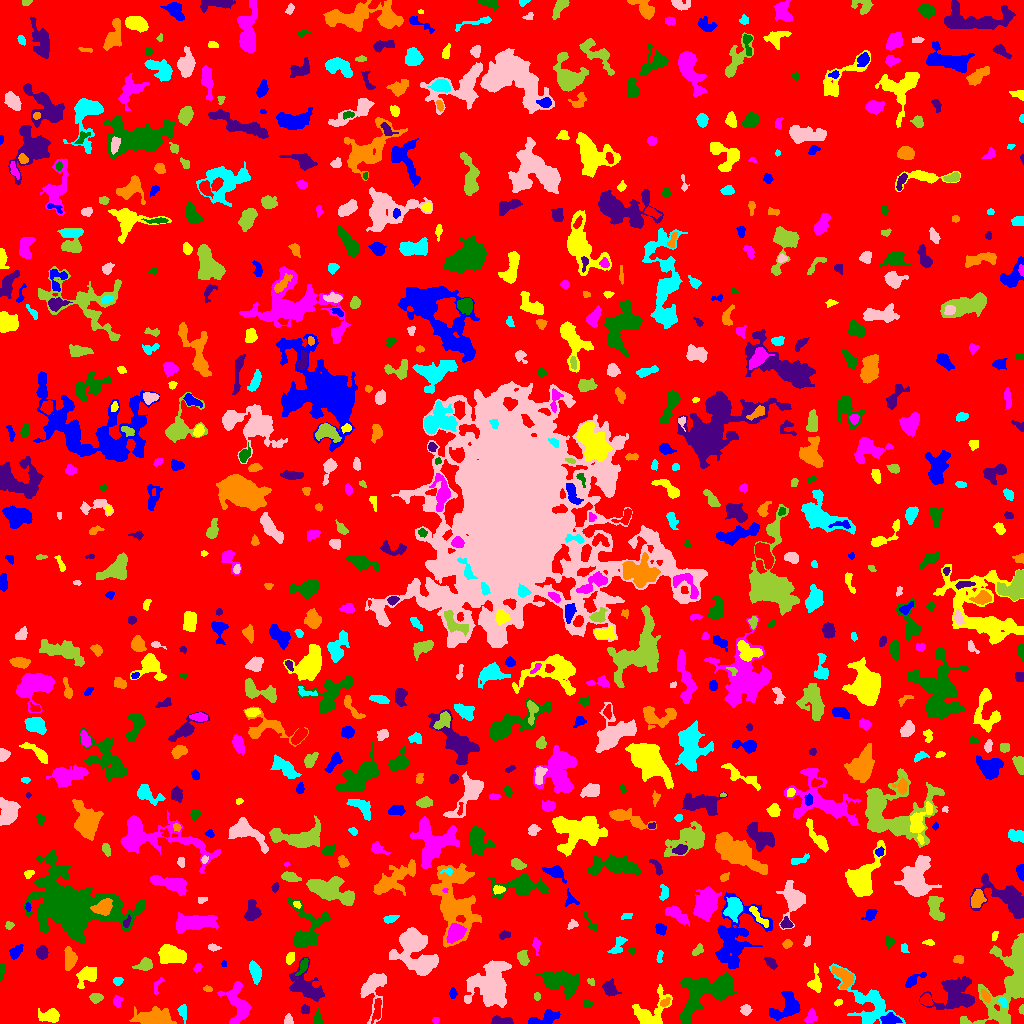

The table this chart was drawn from, first rows:
ID, X, Y, A, B, theta, total_flux, mu_max, mu_median, mu_mean, R_fwhm, R_e, R10, R90, x_start, x_end, y_start, y_end, area, greylevel
0, 507.3, 509.6, 300.6, 296.1, -0.8389, 1643180, 14.0, 2.0, 2.082, 47.38, 235.5, 90.71, 378.5, 0, 1023, 0, 1023, 789096, 2.082
1, 890.1, 4.159, 4.169, 2.575, -0.006704, 491.0, 6.0, 3.0, 2.79, 5.557, 4.029, 1.596, 6.308, 880, 902, 0, 11, 176, 9.79
2, 50.95, 7.574, 4.359, 3.01, -0.005145, 674.0, 7.0, 2.0, 2.797, 5.171, 4.146, 1.693, 6.77, 38, 59, 1, 15, 241, 7.797
3, 435.6, 3.369, 1.808, 1.429, 0.07182, 65.0, 3.0, 1.0, 1.383, 2.523, 2.111, 0.7979, 3.29, 432, 439, 0, 6, 47, 6.383
4, 317.6, 4.78, 3.36, 1.807, -1.517, 168.0, 4.0, 1.5, 1.68, 3.989, 2.821, 1.128, 4.687, 314, 323, 0, 15, 100, 6.68
5, 502.2, 2.538, 5.855, 1.936, -0.05805, 702.0, 8.0, 5.0, 4.649, 5.781, 4.068, 1.596, 6.077, 491, 513, 0, 8, 151, 8.649
6, 154.5, 5.348, 10.07, 4.124, -0.07298, 2339, 14.0, 4.0, 4.364, 5.202, 7.092, 2.394, 11.16, 129, 176, 0, 17, 536, 8.364
7, 183.1, 11.44, 4.221, 1.914, -1.408, 320.0, 5.0, 3.0, 2.759, 4.406, 3.385, 1.382, 5.293, 177, 186, 0, 19, 116, 8.759
8, 288.2, 3.766, 2.702, 2.159, 1.266, 167.0, 4.0, 2.0, 2.037, 4.222, 2.821, 1.128, 4.406, 284, 293, 0, 10, 82, 7.037
9, 1022, 14.44, 2.015, 1.174, 1.449, 132.0, 8.0, 3.0, 2.933, 2.257, 1.784, 0.5642, 2.985, 1018, 1023, 9, 19, 45, 7.933
10, 420.5, 9.766, 6.802, 1.937, 1.187, 107.0, 2.0, 1.0, 0.9817, 5.293, 3.29, 1.262, 4.951, 415, 428, 0, 20, 109, 6.982
11, 545.4, 5.076, 7.236, 2.822, 0.3102, 787.0, 8.0, 2.5, 2.915, 5.441, 4.72, 1.784, 7.632, 528, 560, 0, 14, 270, 7.915
12, 650, 9.85, 10.9, 6.73, 0.7658, 2206, 12.0, 3.0, 4.011, 6.333, 6.699, 2.523, 11.42, 632, 672, 0, 39, 550, 8.011
13, 811, 6.96, 3.341, 2.309, 1.215, 302.0, 5.0, 2.0, 2.359, 3.989, 3.338, 1.382, 5.352, 804, 817, 1, 15, 128, 7.359
14, 586.4, 19.53, 2.207, 1.832, -0.05865, 135.0, 4.0, 2.0, 1.957, 3.656, 2.459, 0.9772, 3.949, 583, 592, 16, 23, 69, 6.957
15, 304.8, 13.95, 2.095, 1.932, -1.386, 202.0, 6.0, 3.0, 2.623, 3.613, 2.585, 0.9772, 3.989, 300, 309, 10, 19, 77, 8.623
16, 664.9, 21.26, 2.774, 1.645, 0.6631, 174.0, 5.0, 2.0, 2.289, 3.09, 2.646, 0.9772, 4.146, 660, 670, 17, 26, 76, 10.29
17, 1002, 21.53, 2.763, 1.53, -0.9971, 114.0, 4.0, 1.0, 1.52, 3.241, 2.394, 0.7979, 3.949, 998, 1006, 16, 26, 75, 10.52
18, 745.5, 13.52, 2.576, 2.292, 1.479, 240.0, 5.0, 2.0, 2.308, 3.827, 3.038, 1.128, 4.72, 740, 752, 8, 19, 104, 7.308
19, 95.7, 25.64, 2.848, 2.181, 0.03254, 352.0, 8.0, 3.0, 3.009, 3.656, 3.141, 1.128, 5.046, 89, 103, 20, 30, 117, 8.009
20, 925.8, 23.25, 2.771, 2.328, -0.5299, 332.0, 7.0, 2.0, 2.574, 3.523, 3.192, 1.262, 5.078, 920, 933, 18, 30, 129, 9.574
21, 786.6, 16.4, 8.519, 5.6, 0.7381, 1774, 10.0, 3.0, 3.815, 6.91, 6.817, 2.523, 10.7, 769, 800, 3, 32, 465, 7.815
22, 838.0, 20.83, 2.024, 1.518, 0.4092, 107.0, 4.0, 2.0, 2.058, 3.29, 2.257, 0.7979, 3.523, 834, 842, 17, 24, 52, 7.058
23, 117.5, 22.9, 2.69, 2.027, 1.408, 135.0, 4.0, 1.0, 1.452, 3.613, 2.764, 0.9772, 4.406, 113, 123, 16, 28, 93, 6.452
24, 560.3, 42.35, 9.241, 4.887, -0.1827, 3729, 15.0, 5.0, 5.516, 7.818, 7.818, 2.932, 12.5, 535, 579, 25, 53, 676, 9.516
25, 309.1, 34.94, 10.24, 5.619, -0.7592, 1380, 9.0, 2.0, 2.277, 5.293, 6.206, 2.257, 11.23, 289, 324, 22, 66, 606, 7.277
26, 985.4, 27.78, 3.025, 1.539, -1.119, 232.0, 6.0, 2.0, 2.495, 3.7, 2.646, 0.9772, 4.37, 981, 990, 21, 34, 93, 11.49
27, 868.9, 19.78, 16.36, 8.871, -0.7618, 2867, 8.0, 3.0, 3.203, 9.821, 9.045, 3.432, 14.83, 829, 905, 0, 60, 895, 7.203
28, 491.5, 37.32, 9.644, 7.655, 1.476, 12581, 39.0, 6.0, 9.604, 7.838, 8.813, 3.29, 16.32, 464, 511, 16, 63, 1310, 13.6
29, 536.9, 26.89, 1.828, 1.557, -1.458, 125.0, 5.0, 2.0, 2.404, 2.821, 2.185, 0.7979, 3.338, 534, 540, 23, 31, 52, 9.404
30, 515.2, 27.84, 3.048, 1.782, 0.9786, 107.0, 3.0, 1.0, 1.427, 3.432, 2.646, 0.9772, 3.989, 511, 520, 22, 33, 75, 9.427
31, 452.7, 30.21, 2.576, 1.713, -1.534, 108.0, 3.0, 1.0, 1.5, 3.141, 2.646, 0.9772, 4.297, 449, 457, 25, 36, 72, 6.5
32, 815.1, 41.41, 6.323, 2.848, -1.564, 415.0, 6.0, 2.0, 2.065, 4.82, 4.107, 1.493, 6.482, 807, 821, 31, 60, 201, 7.065
33, 237.9, 19.19, 11.17, 5.707, -1.346, 2204, 10.0, 4.0, 3.915, 7.838, 7.485, 2.821, 11.69, 217, 251, 0, 42, 563, 7.915
34, 703.9, 32.3, 14.91, 8.813, 0.5085, 5869, 19.0, 4.0, 4.618, 5.726, 10.19, 3.385, 17.05, 680, 736, 0, 51, 1271, 9.618
35, 608.9, 35.2, 3.803, 2.772, -0.79, 443.0, 6.0, 2.0, 2.307, 4.618, 3.7, 1.493, 6.358, 602, 621, 27, 45, 192, 7.307
36, 207.9, 34.61, 2.089, 1.428, -0.1329, 127.0, 6.0, 2.0, 2.442, 2.585, 2.185, 0.7979, 3.478, 203, 212, 32, 38, 52, 8.442
37, 117.9, 42.39, 2.261, 2.047, 0.3287, 208.0, 5.0, 3.0, 2.737, 3.785, 2.764, 1.128, 4.222, 113, 123, 38, 46, 76, 7.737
38, 373.6, 35.05, 11.89, 5.78, 1.449, 1875, 9.0, 3.0, 3.684, 7.069, 7.092, 2.646, 11.23, 360, 386, 0, 50, 509, 7.684
39, 591.2, 41.64, 1.964, 1.526, -0.5701, 92.0, 5.0, 2.0, 1.804, 1.871, 2.034, 0.5642, 3.385, 587, 594, 38, 45, 51, 6.804
40, 774, 36.84, 2.395, 2.002, 0.7171, 219.0, 6.0, 2.0, 2.212, 3.7, 2.821, 0.9772, 4.37, 769, 779, 32, 42, 99, 8.212
41, 912.7, 43.25, 5.478, 2.031, 0.5544, 435.0, 8.0, 2.0, 2.719, 3.827, 3.432, 1.262, 5.944, 905, 926, 36, 51, 160, 8.719
42, 87.2, 48.06, 5.434, 3.725, 0.6203, 1242, 11.0, 4.0, 4.154, 5.171, 4.886, 1.871, 8.038, 76, 96, 35, 57, 299, 9.154
43, 158.7, 39.71, 5.499, 1.637, 1.123, 91.0, 3.0, 1.0, 1.034, 2.706, 2.459, 0.9772, 4.068, 154, 164, 29, 46, 88, 6.034
44, 1.427, 53.47, 4.146, 1.169, 1.47, 192.0, 5.0, 2.0, 2.494, 3.478, 2.706, 0.9772, 4.146, 0, 4, 42, 60, 77, 7.494
45, 957.1, 29.34, 9.601, 8.257, 0.3552, 3577, 11.0, 4.0, 4.169, 9.219, 8.903, 3.432, 14.26, 919, 974, 14, 47, 858, 8.169
46, 844.2, 46.38, 6.391, 3.336, -0.7436, 688.0, 6.0, 2.0, 2.406, 6.18, 4.82, 1.871, 7.736, 832, 854, 35, 57, 286, 9.406
47, 255.1, 51.67, 5.354, 2.126, -1.234, 655.0, 10.0, 3.0, 3.104, 4.146, 4.068, 1.493, 6.58, 249, 261, 39, 63, 211, 8.104
48, 429.6, 59.8, 5.036, 1.472, 0.6791, 64.0, 2.0, 0.0, 0.512, 3.868, 2.185, 0.9772, 3.568, 419, 436, 52, 65, 125, 9.512
49, 144.8, 58.82, 3.736, 2.565, 0.2739, 746.0, 11.0, 4.0, 4.263, 4.184, 3.656, 1.493, 5.89, 132, 152, 53, 66, 175, 9.263
50, 345.5, 61.59, 4.986, 1.643, -0.6384, 165.0, 4.0, 1.0, 1.542, 3.909, 2.932, 1.128, 4.82, 336, 352, 56, 71, 107, 6.542
51, 224, 59.58, 1.468, 1.228, -1.505, 88.0, 7.0, 2.0, 2.588, 1.596, 1.596, 0.5642, 2.706, 221, 226, 57, 63, 34, 7.588
52, 171.9, 69.04, 6.834, 4.082, -0.2041, 2771, 12.0, 6.0, 6.269, 8.795, 6.652, 2.706, 10.26, 158, 186, 60, 79, 442, 10.27
53, 197.6, 55.47, 2.37, 1.47, 0.8249, 98.0, 4.0, 1.0, 1.531, 3.141, 2.326, 0.7979, 3.742, 193, 202, 51, 60, 64, 6.531
54, 303.2, 57.51, 4.088, 1.625, 1.128, 195.0, 6.0, 1.0, 1.639, 3.09, 2.932, 0.9772, 4.787, 295, 308, 48, 65, 119, 9.639
55, 770.7, 60.87, 3.333, 1.742, -0.7678, 264.0, 5.0, 2.0, 2.357, 4.068, 3.09, 1.262, 4.754, 764, 777, 54, 66, 112, 7.357
56, 958.6, 64.0, 2.637, 2.05, -0.03583, 203.0, 5.0, 2.0, 2.446, 3.523, 2.985, 1.128, 4.478, 953, 963, 60, 68, 83, 7.446
57, 659.6, 66.95, 3.234, 1.303, 1.416, 106.0, 3.0, 1.0, 1.559, 3.241, 2.585, 0.9772, 4.068, 656, 663, 61, 73, 68, 6.559
58, 413, 74.32, 11.83, 9.008, -1.232, 4473, 11.0, 4.0, 4.149, 8.992, 9.982, 3.7, 16.02, 389, 438, 48, 96, 1078, 8.149
59, 523.2, 64.7, 3.6, 2.414, -1.265, 505.0, 8.0, 3.0, 3.412, 4.514, 3.568, 1.382, 5.836, 517, 529, 58, 73, 148, 9.412
... 761 more rows
